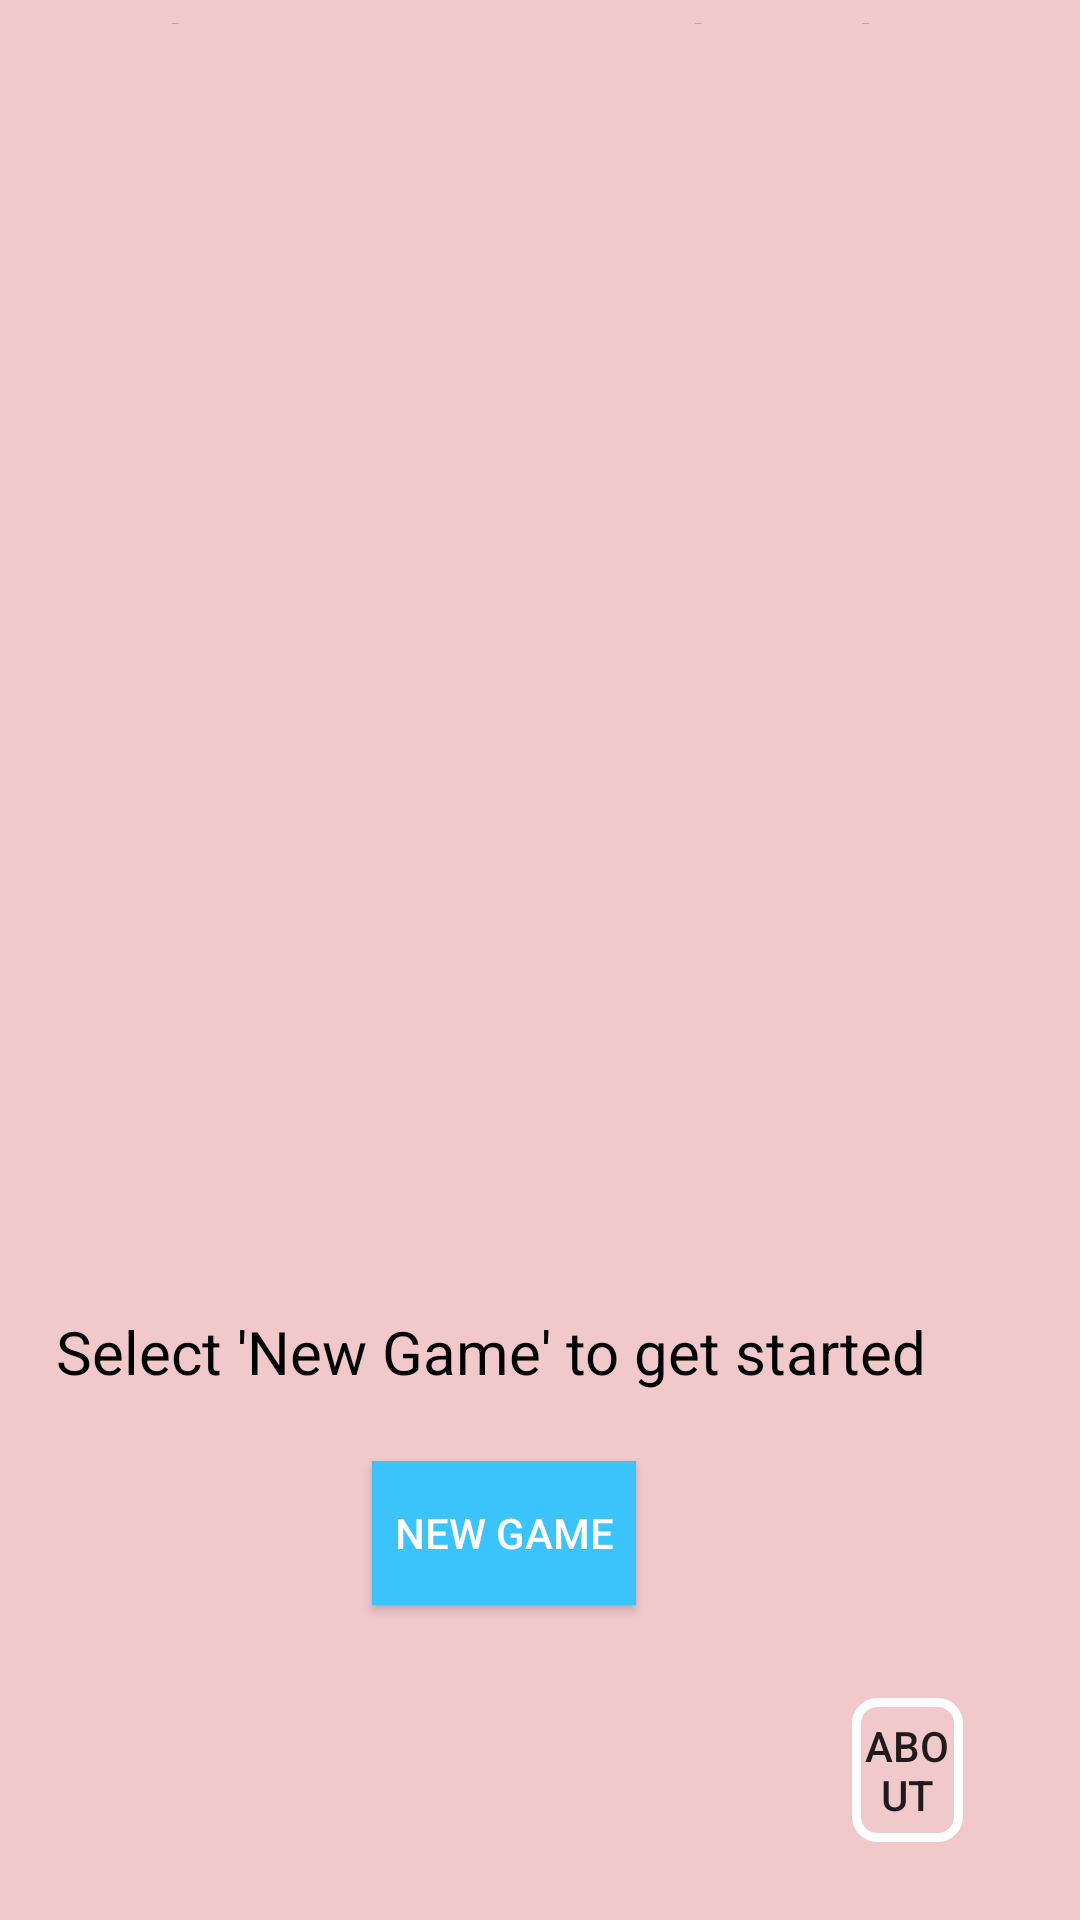

Here is an Android app screen rendered from its layout file. Give the layout XML and the strings, colors and styles it references.
<!-- AndroidManifest.xml: application theme Theme.Andriod_coursewrk -->
<!-- res/layout/activity_main.xml -->
<?xml version="1.0" encoding="utf-8"?>
<RelativeLayout xmlns:android="http://schemas.android.com/apk/res/android"
    xmlns:app="http://schemas.android.com/apk/res-auto"
    xmlns:tools="http://schemas.android.com/tools"
    android:layout_width="match_parent"
    android:layout_height="match_parent"
    android:background="#F1C9CB"
    tools:context=".MainActivity">


    <TextView
        android:layout_width="wrap_content"
        android:layout_height="wrap_content"
        android:layout_alignParentEnd="true"
        android:layout_alignParentBottom="true"
        android:layout_marginEnd="54dp"
        android:layout_marginBottom="632dp"
        android:text="Welcome to Mental Math!"
        android:textColor="@color/black"
        android:textSize="25sp" />

    <TextView
        android:layout_width="400dp"
        android:layout_height="88dp"
        android:layout_alignParentTop="true"
        android:layout_alignParentEnd="true"
        android:layout_alignParentBottom="true"
        android:layout_marginTop="138dp"
        android:layout_marginEnd="15dp"
        android:layout_marginBottom="505dp"
        android:text="A game were you put your arithmetic calculative skills to the test"
        android:textAlignment="center"
        android:textColor="@color/black"
        android:textSize="23sp" />

    <TextView
        android:layout_width="wrap_content"
        android:layout_height="wrap_content"
        android:layout_alignParentEnd="true"
        android:layout_alignParentBottom="true"
        android:layout_marginEnd="51dp"
        android:layout_marginBottom="176dp"
        android:text="Select 'New Game' to get started"
        android:textColor="@color/black"
        android:textSize="20sp" />

    <Button
        android:id="@+id/button"
        android:layout_width="wrap_content"
        android:layout_height="wrap_content"
        android:layout_alignParentEnd="true"
        android:layout_alignParentBottom="true"
        android:layout_marginEnd="148dp"
        android:layout_marginBottom="105dp"
        android:background="#3BC4FB"
        android:text="New Game"
        android:textColor="#fff" />

    <Button
        android:id="@+id/button2"
        android:layout_width="wrap_content"
        android:layout_height="wrap_content"
        android:layout_alignParentStart="true"
        android:layout_alignParentEnd="true"
        android:layout_alignParentRight="true"
        android:layout_alignParentBottom="true"
        android:layout_marginStart="284dp"
        android:layout_marginEnd="39dp"
        android:layout_marginRight="39dp"
        android:layout_marginBottom="26dp"
        android:background="@drawable/aboutbackground_btn"
        android:text="About" />

    <ImageView
        android:id="@+id/imageView6"
        android:layout_width="208dp"
        android:layout_height="211dp"
        android:layout_alignParentEnd="true"
        android:layout_alignParentBottom="true"
        android:layout_marginEnd="100dp"
        android:layout_marginBottom="280dp"
        app:srcCompat="@drawable/iconp" />

    










</RelativeLayout>
<!-- resources referenced by this layout -->
<resources>
  <!-- drawable aboutbackground_btn (drawable) -->
  <?xml version="1.0" encoding="utf-8"?>
  <shape xmlns:android="http://schemas.android.com/apk/res/android">
     <stroke android:width="3dp"
         android:color="@color/cardview_light_background"/>
      <padding android:left="1dp"
          android:right="1dp"
          android:top="1dp"
          android:bottom="1dp"/>
  
      <corners android:bottomRightRadius="7dp" android:bottomLeftRadius="7dp"
          android:topRightRadius="7dp" android:topLeftRadius="7dp"/>
  
  </shape>
  <style name="Theme.Andriod_coursewrk" parent="Theme.MaterialComponents.DayNight.DarkActionBar">
          
          <item name="colorPrimary">@color/purple_500</item>
          <item name="colorPrimaryVariant">@color/purple_700</item>
          <item name="colorOnPrimary">@color/white</item>
          
          <item name="colorSecondary">@color/teal_200</item>
          <item name="colorSecondaryVariant">@color/teal_700</item>
          <item name="colorOnSecondary">@color/black</item>
          
          <item name="android:statusBarColor" tools:targetApi="l">?attr/colorPrimaryVariant</item>
          
      </style>
  <!-- not gathered from this repository: default colours our renderer supplied (Android Studio template values) -->
  <color name="purple_500">#FF6200EE</color>
  <color name="purple_700">#FF3700B3</color>
  <color name="teal_200">#FF03DAC5</color>
  <color name="teal_700">#FF018786</color>
  <color name="black">#FF000000</color>
  <color name="white">#FFFFFFFF</color>
</resources>
